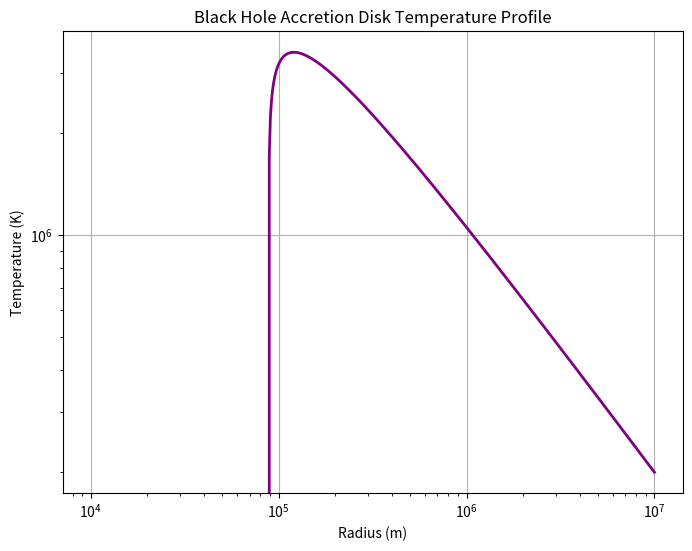

Generate this figure with matplotlib:
%matplotlib inline
import numpy as np
import matplotlib.pyplot as plt

def accretion_disk_temp(R, M, M_dot):
    G = 6.674e-11
    sigma = 5.67e-8
    R_in = 6 * G * M / (3e8)**2
    T = (3 * G * M * M_dot / (8 * np.pi * sigma * R**3))**0.25 * (1 - np.sqrt(R_in / R))**0.25
    return np.where(R > R_in, T, 0)

M_bh = 10 * 1.989e30
M_dot = 1e-8 * 1.989e30 / (365.25 * 24 * 3600)
R = np.logspace(4, 7, 500)

T_disk = accretion_disk_temp(R, M_bh, M_dot)

plt.figure(figsize=(8,6))
plt.loglog(R, T_disk, lw=2, color='purple')
plt.title('Black Hole Accretion Disk Temperature Profile')
plt.xlabel('Radius (m)')
plt.ylabel('Temperature (K)')
plt.grid(True)
plt.savefig('accretion_disk.png')
